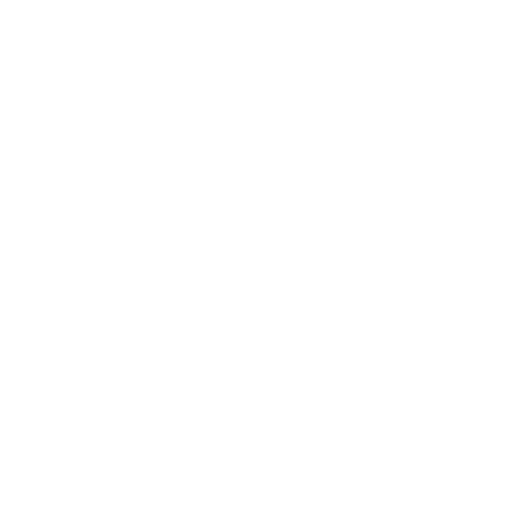
t = 0.00 s
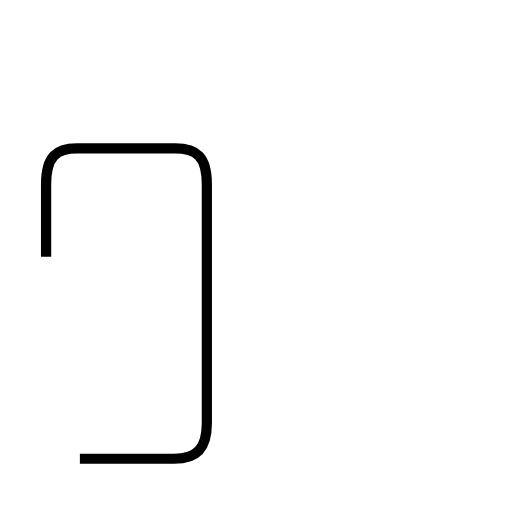
t = 1.96 s
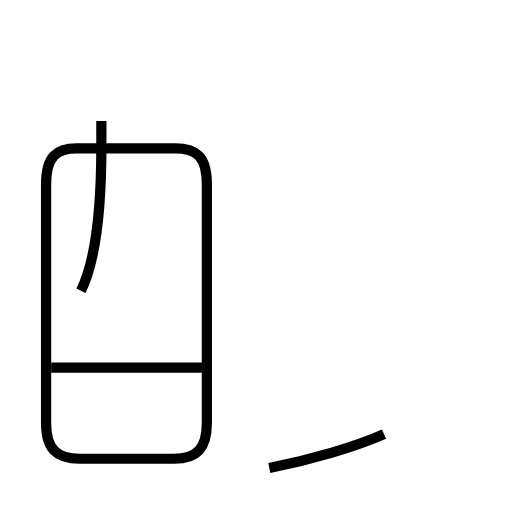
t = 3.93 s
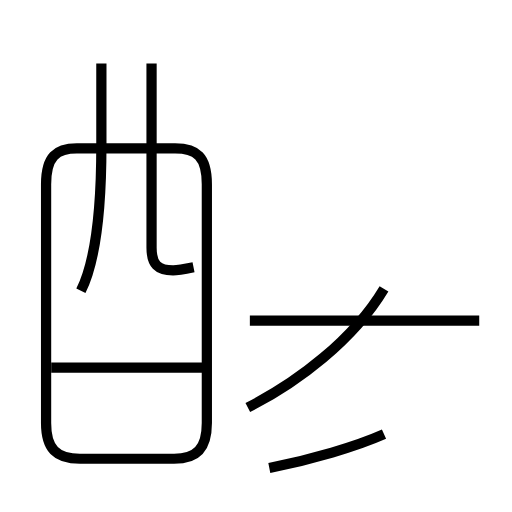
t = 6.01 s
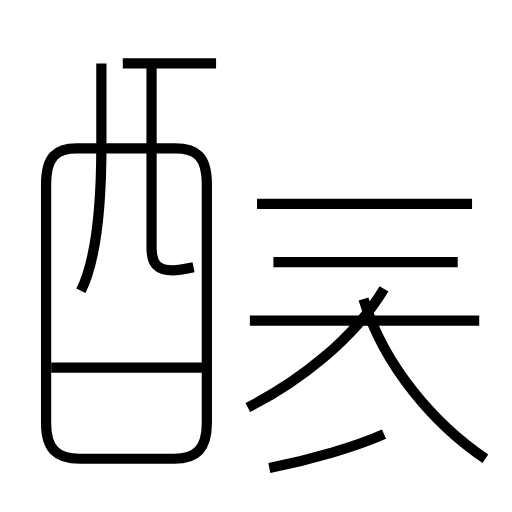
t = 8.05 s
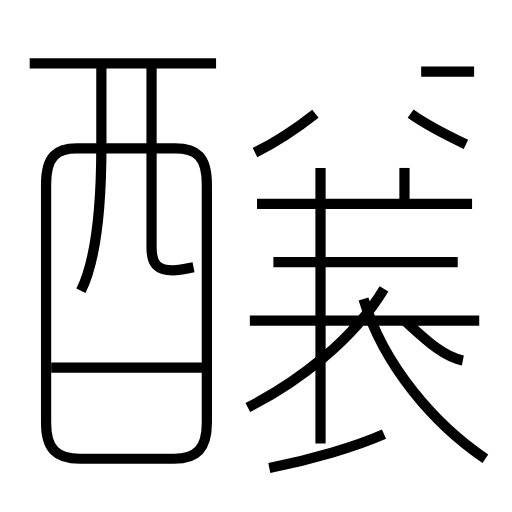
t = 10.00 s

The animated SVG that drew these frames (rendered in a browser with its animation timeline set to each time). Animation: 18 SMIL elements (animate=18); frames cover the first 10.00 s.

<?xml version='1.0' encoding='utf-8'?>
<svg viewBox="0.0 -6.0 50.0 50.0" version="1.1" xmlns="http://www.w3.org/2000/svg"><rect x="-1000" y="-1000" width="2000" height="2000" stroke="white" fill="white" /><g style="fill:none;stroke:#000000;stroke-width:1"><path d="M 7.8 0.8 L 17.0 0.8 C 19.2 0.8 20.2 -0.2 20.2 -2.7 L 20.2 -26.0 C 20.2 -28.7 19.2 -29.5 17.1 -29.5 L 7.5 -29.5 C 5.5 -29.5 4.5 -28.7 4.5 -26.0 L 4.5 -2.7 C 4.5 -0.2 5.5 0.8 7.8 0.8 Z " transform="translate(0.0 38.0)" stroke-dasharray="87.30070636023106" stroke-dashoffset="87.30070636023106"><animate attributeName="stroke-dashoffset" from="87.30070636023106" to="0" dur="2.6190211908069316s" begin="0s" fill="freeze" /></path><path d="M 20.1 -8.1 L 5.0 -8.1 " transform="translate(0.0 38.0)" stroke-dasharray="15.100000000000001" stroke-dashoffset="15.100000000000001"><animate attributeName="stroke-dashoffset" from="15.100000000000001" to="0" dur="0.453s" begin="2.6190211908069316s" fill="freeze" /></path><path d="M 26.3 1.7 C 30.4 0.9 34.8 -0.4 37.5 -1.6 " transform="translate(0.0 38.0)" stroke-dasharray="11.69660251983509" stroke-dashoffset="11.69660251983509"><animate attributeName="stroke-dashoffset" from="11.69660251983509" to="0" dur="0.35089807559505265s" begin="3.0720211908069315s" fill="freeze" /></path><path d="M 7.9 -15.6 C 9.2 -18.2 9.9 -22.9 9.9 -29.8 L 9.9 -37.8 " transform="translate(0.0 38.0)" stroke-dasharray="22.442994309205254" stroke-dashoffset="22.442994309205254"><animate attributeName="stroke-dashoffset" from="22.442994309205254" to="0" dur="0.6732898292761575s" begin="3.4229192664019843s" fill="freeze" /></path><path d="M 24.2 -4.2 C 29.1 -6.7 34.5 -10.8 37.5 -15.8 " transform="translate(0.0 38.0)" stroke-dasharray="17.862871786855134" stroke-dashoffset="17.862871786855134"><animate attributeName="stroke-dashoffset" from="17.862871786855134" to="0" dur="0.5358861536056541s" begin="4.096209095678142s" fill="freeze" /></path><path d="M 46.8 -12.7 L 24.4 -12.7 " transform="translate(0.0 38.0)" stroke-dasharray="22.4" stroke-dashoffset="22.4"><animate attributeName="stroke-dashoffset" from="22.4" to="0" dur="0.6719999999999999s" begin="4.632095249283796s" fill="freeze" /></path><path d="M 18.9 -17.9 C 17.9 -17.7 17.4 -17.6 16.9 -17.6 C 15.4 -17.6 14.8 -18.2 14.8 -19.8 L 14.8 -37.8 " transform="translate(0.0 38.0)" stroke-dasharray="23.57260577944503" stroke-dashoffset="23.57260577944503"><animate attributeName="stroke-dashoffset" from="23.57260577944503" to="0" dur="0.7071781733833509s" begin="5.304095249283796s" fill="freeze" /></path><path d="M 47.4 0.8 C 42.5 -2.5 37.5 -8.2 35.5 -14.8 " transform="translate(0.0 38.0)" stroke-dasharray="19.982313072513115" stroke-dashoffset="19.982313072513115"><animate attributeName="stroke-dashoffset" from="19.982313072513115" to="0" dur="0.5994693921753934s" begin="6.011273422667147s" fill="freeze" /></path><path d="M 44.7 -18.4 L 26.7 -18.4 " transform="translate(0.0 38.0)" stroke-dasharray="18.000000000000004" stroke-dashoffset="18.000000000000004"><animate attributeName="stroke-dashoffset" from="18.000000000000004" to="0" dur="0.54s" begin="6.61074281484254s" fill="freeze" /></path><path d="M 25.1 -24.1 L 46.1 -24.1 " transform="translate(0.0 38.0)" stroke-dasharray="21.0" stroke-dashoffset="21.0"><animate attributeName="stroke-dashoffset" from="21.0" to="0" dur="0.63s" begin="7.15074281484254s" fill="freeze" /></path><path d="M 21.1 -37.8 L 2.9 -37.8 " transform="translate(0.0 38.0)" stroke-dasharray="18.200000000000003" stroke-dashoffset="18.200000000000003"><animate attributeName="stroke-dashoffset" from="18.200000000000003" to="0" dur="0.546s" begin="7.78074281484254s" fill="freeze" /></path><path d="M 24.9 -29.1 C 26.9 -30.1 28.9 -31.4 30.8 -32.9 " transform="translate(0.0 38.0)" stroke-dasharray="7.029917461723218" stroke-dashoffset="7.029917461723218"><animate attributeName="stroke-dashoffset" from="7.029917461723218" to="0" dur="0.21089752385169652s" begin="8.32674281484254s" fill="freeze" /></path><path d="M 31.3 -0.7 L 31.3 -27.6 " transform="translate(0.0 38.0)" stroke-dasharray="26.900000000000002" stroke-dashoffset="26.900000000000002"><animate attributeName="stroke-dashoffset" from="26.900000000000002" to="0" dur="0.807s" begin="8.537640338694237s" fill="freeze" /></path><path d="M 39.5 -12.7 C 41.5 -10.9 43.2 -9.2 45.2 -8.8 " transform="translate(0.0 38.0)" stroke-dasharray="6.989777409652386" stroke-dashoffset="6.989777409652386"><animate attributeName="stroke-dashoffset" from="6.989777409652386" to="0" dur="0.20969332228957158s" begin="9.344640338694237s" fill="freeze" /></path><path d="M 39.5 -24.1 L 39.5 -27.6 " transform="translate(0.0 38.0)" stroke-dasharray="3.5" stroke-dashoffset="3.5"><animate attributeName="stroke-dashoffset" from="3.5" to="0" dur="0.105s" begin="9.554333660983808s" fill="freeze" /></path><path d="M 45.5 -29.9 C 43.6 -30.8 41.5 -31.9 40.1 -32.9 " transform="translate(0.0 38.0)" stroke-dasharray="6.1844700538076" stroke-dashoffset="6.1844700538076"><animate attributeName="stroke-dashoffset" from="6.1844700538076" to="0" dur="0.185534101614228s" begin="9.659333660983808s" fill="freeze" /></path><path d="M 46.3 -37.0 L 25.6 -37.0 " transform="translate(0.0 38.0)" stroke-dasharray="20.699999999999996" stroke-dashoffset="20.699999999999996"><animate attributeName="stroke-dashoffset" from="20.699999999999996" to="0" dur="0.6209999999999999s" begin="9.844867762598037s" fill="freeze" /></path><path d="M 35.5 -37.0 L 35.5 -40.8" transform="translate(0.0 38.0)" stroke-dasharray="3.799999999999997" stroke-dashoffset="3.799999999999997"><animate attributeName="stroke-dashoffset" from="3.799999999999997" to="0" dur="0.11399999999999991s" begin="10.465867762598037s" fill="freeze" /></path></g></svg>
